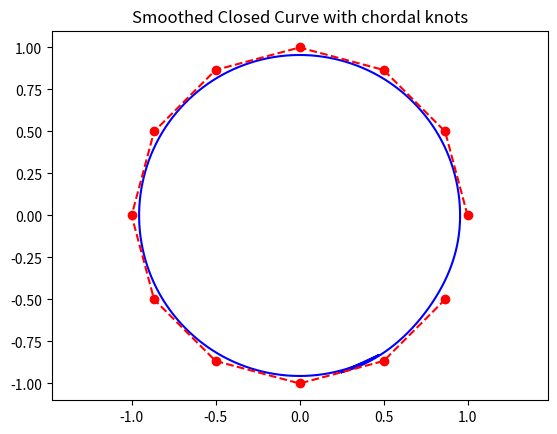

The script that saved this image:
# Copyright 2025 Todd Hutchinson, Anonymous
# Licensed under the Apache License, Version 2.0 (the "License");
# you may not use this file except in compliance with the License.
# You may obtain a copy of the License at
# http://www.apache.org/licenses/LICENSE-2.0
# Unless required by applicable law or agreed to in writing, software
# distributed under the License is distributed on an "AS IS" BASIS,
# WITHOUT WARRANTIES OR CONDITIONS OF ANY KIND, either express or implied.
# See the License for the specific language governing permissions and
# limitations under the License.
# Proprietary Software - All Rights Reserved
#
# Copyright (C) 2025 Todd Hutchinson
#
# This software is proprietary and confidential. Unauthorized copying,
# distribution, modification, or use is strictly prohibited without
# express written permission from Todd Hutchinson.
import numpy as np
import matplotlib.pyplot as plt

def bspline_basis(u, i, p, knots):
    if p == 0:
        if i < 0 or i + 1 >= len(knots):
            return 0.0
        return 1.0 if knots[i] <= u <= knots[i + 1] else 0.0
    
    if i < 0 or i >= len(knots) - 1:
        return 0.0
    
    term1 = 0.0
    if i + p < len(knots):
        den1 = knots[i + p] - knots[i]
        if den1 > 0:
            term1 = ((u - knots[i]) / den1) * bspline_basis(u, i, p - 1, knots)
    
    term2 = 0.0
    if i + p + 1 < len(knots):
        den2 = knots[i + p + 1] - knots[i + 1]
        if den2 > 0:
            term2 = ((knots[i + p + 1] - u) / den2) * bspline_basis(u, i + 1, p - 1, knots)
    
    return term1 + term2

def custom_interoperations_green_curve(points, kappas, is_closed=False):
    points = np.array(points)
    kappas = np.array(kappas)
    degree = 3
    num_output_points = 1000
   
    if is_closed and len(points) > degree:
        n = len(points)
        # Compute chordal parameterization
        t = [0.0]
        for i in range(n):
            j = (i + 1) % n
            dx = points[j, 0] - points[i, 0]
            dy = points[j, 1] - points[i, 1]
            t.append(t[-1] + np.sqrt(dx**2 + dy**2))
        t = np.array(t)
        t = t / t[-1]  # Normalize
        
        # Extend knots for periodicity
        knots_left = t[-degree:] - 1
        knots_right = t[:degree] + 1
        knots = np.concatenate((knots_left, t[:-1], knots_right))  # t[:-1] because t has n+1, but for n points
        
        extended_points = np.concatenate((points[-degree:], points, points[:degree]))
        extended_kappas = np.concatenate((kappas[-degree:], kappas, kappas[:degree]))
        len_extended = len(extended_points)
        
        u_fine = np.linspace(0, 1, num_output_points, endpoint=False)
        
        smooth_x = np.zeros(num_output_points)
        smooth_y = np.zeros(num_output_points)
        
        for j, u in enumerate(u_fine):
            num_x, num_y, den = 0.0, 0.0, 0.0
            for i in range(len_extended):
                b = bspline_basis(u, i, degree, knots)
                w = extended_kappas[i] * b
                num_x += w * extended_points[i, 0]
                num_y += w * extended_points[i, 1]
                den += w
            if den > 0:
                smooth_x[j] = num_x / den
                smooth_y[j] = num_y / den
        
        smooth_x = np.append(smooth_x, smooth_x[0])
        smooth_y = np.append(smooth_y, smooth_y[0])
   
    else:
        # Original open case
        t = np.cumsum([0] + [np.linalg.norm(points[i+1] - points[i]) for i in range(len(points)-1)])
        knots = np.concatenate(([0] * (degree + 1), t / t[-1] if t[-1] > 0 else np.linspace(0, 1, len(t)), [1] * (degree)))
   
        u_fine = np.linspace(0, 1, num_output_points, endpoint=False)
   
        smooth_x = np.zeros(num_output_points)
        smooth_y = np.zeros(num_output_points)
   
        for j, u in enumerate(u_fine):
            num_x, num_y, den = 0.0, 0.0, 0.0
            for i in range(len(points)):
                b = bspline_basis(u, i, degree, knots)
                w = kappas[i] * b if i < len(kappas) else kappas[-1] * b
                num_x += w * points[i, 0]
                num_y += w * points[i, 1]
                den += w
            if den > 0:
                smooth_x[j] = num_x / den
                smooth_y[j] = num_y / den
   
    return smooth_x, smooth_y

# Test with flower shape
num_petals = 6
num_u = num_petals * 2  # 12
theta = np.linspace(0, 2 * np.pi, num_u, endpoint=False)
radii = 1.0
amplitude = 0.3
r_base = radii + amplitude * np.sin(num_petals * theta)
x_base_coarse = r_base * np.cos(theta)
y_base_coarse = r_base * np.sin(theta)

boundary_points = list(zip(x_base_coarse, y_base_coarse))
boundary_kappas = [1.0] * len(boundary_points)
smooth_x, smooth_y = custom_interoperations_green_curve(boundary_points, boundary_kappas, is_closed=True)

# Check if closed
print('First and last points match:', np.allclose(smooth_x[0], smooth_x[-1]), np.allclose(smooth_y[0], smooth_y[-1]))

# Plot to visualize
plt.figure()
plt.plot(smooth_x, smooth_y, 'b-')
plt.plot(x_base_coarse, y_base_coarse, 'r--')
plt.scatter(x_base_coarse, y_base_coarse, color='red')
plt.axis('equal')
plt.title('Smoothed Closed Curve with chordal knots')
plt.show()

# Output some points to check
print('Smooth X first 5:', smooth_x[:5])
print('Smooth Y first 5:', smooth_y[:5])
print('Smooth X last 5:', smooth_x[-5:])
print('Smooth Y last 5:', smooth_y[-5:])
